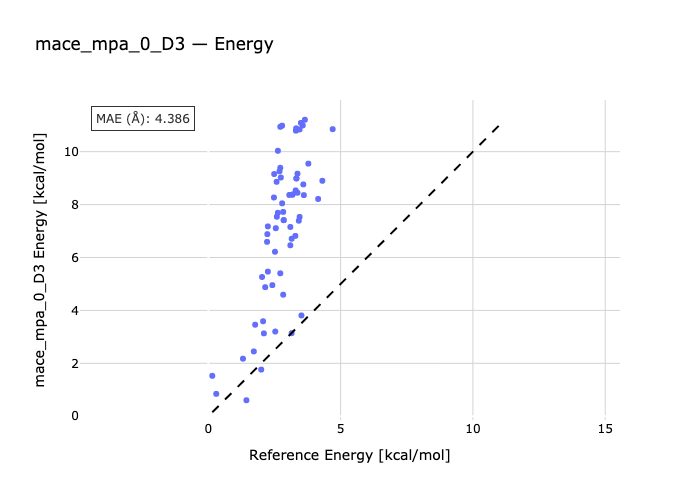

The file beside this chart, header and first rows:
species, reference, predicted
B1-B2, 0.15, 1.529
B1-B3, 0.3, 0.846
B4-B1, 1.31, 2.175
B5-B1, 1.44, 0.6051
B6-B1, 1.72, 2.45
B7-B1, 2.07, 3.591
B8-B1, 1.77, 3.46
B1-B9, 2.25, 7.176
B1-B10, 2.03, 5.264
B1-B11, 2.1, 3.132
B12-B1, 2.0, 1.764
B1-B13, 2.15, 4.878
B14-B1, 2.22, 6.592
B15-B1, 2.42, 4.955
B16-B1, 2.23, 6.883
B17-B1, 2.25, 5.467
B1-B18, 2.58, 8.861
B1-B19, 2.59, 7.54
B1-B20, 2.63, 7.689
B1-B21, 2.48, 8.268
B1-B22, 2.74, 9.023
B23-B1, 2.55, 7.107
B24-B1, 2.53, 3.202
B25-B1, 2.72, 10.94
B26-B1, 2.69, 9.259
B27-B1, 2.49, 9.155
B1-B28, 2.72, 5.402
B1-B29, 2.83, 7.722
B30-B1, 2.85, 7.411
B1-B31, 2.85, 7.411
B1-B32, 2.52, 6.218
B1-B33, 2.63, 10.03
B34-B1, 3.1, 6.462
B35-B1, 2.72, 9.391
B36-B1, 2.83, 4.594
B37-B1, 2.79, 10.98
B38-B1, 2.79, 8.048
B1-B39, 3.06, 8.364
B1-B40, 3.1, 7.154
B41-B1, 3.3, 8.535
B1-B42, 3.15, 3.139
B1-B43, 3.29, 6.816
B44-B1, 3.59, 8.762
B45-B1, 3.18, 8.378
B46-B1, 3.18, 8.378
B47-B1, 3.37, 9.168
B1-B48, 3.45, 7.534
B49-B1, 3.33, 8.989
B50-B1, 3.33, 8.989
B51-B1, 3.37, 8.448
B52-B1, 3.61, 8.358
B53-B1, 3.42, 7.39
B1-B54, 3.15, 6.709
B1-B55, 3.31, 10.79
B56-B1, 3.45, 10.84
B1-B57, 3.32, 10.88
B58-B1, 3.57, 10.99
B59-B1, 3.52, 3.809
B60-B1, 3.5, 11.09
B61-B1, 3.65, 11.21
... 4 more rows
